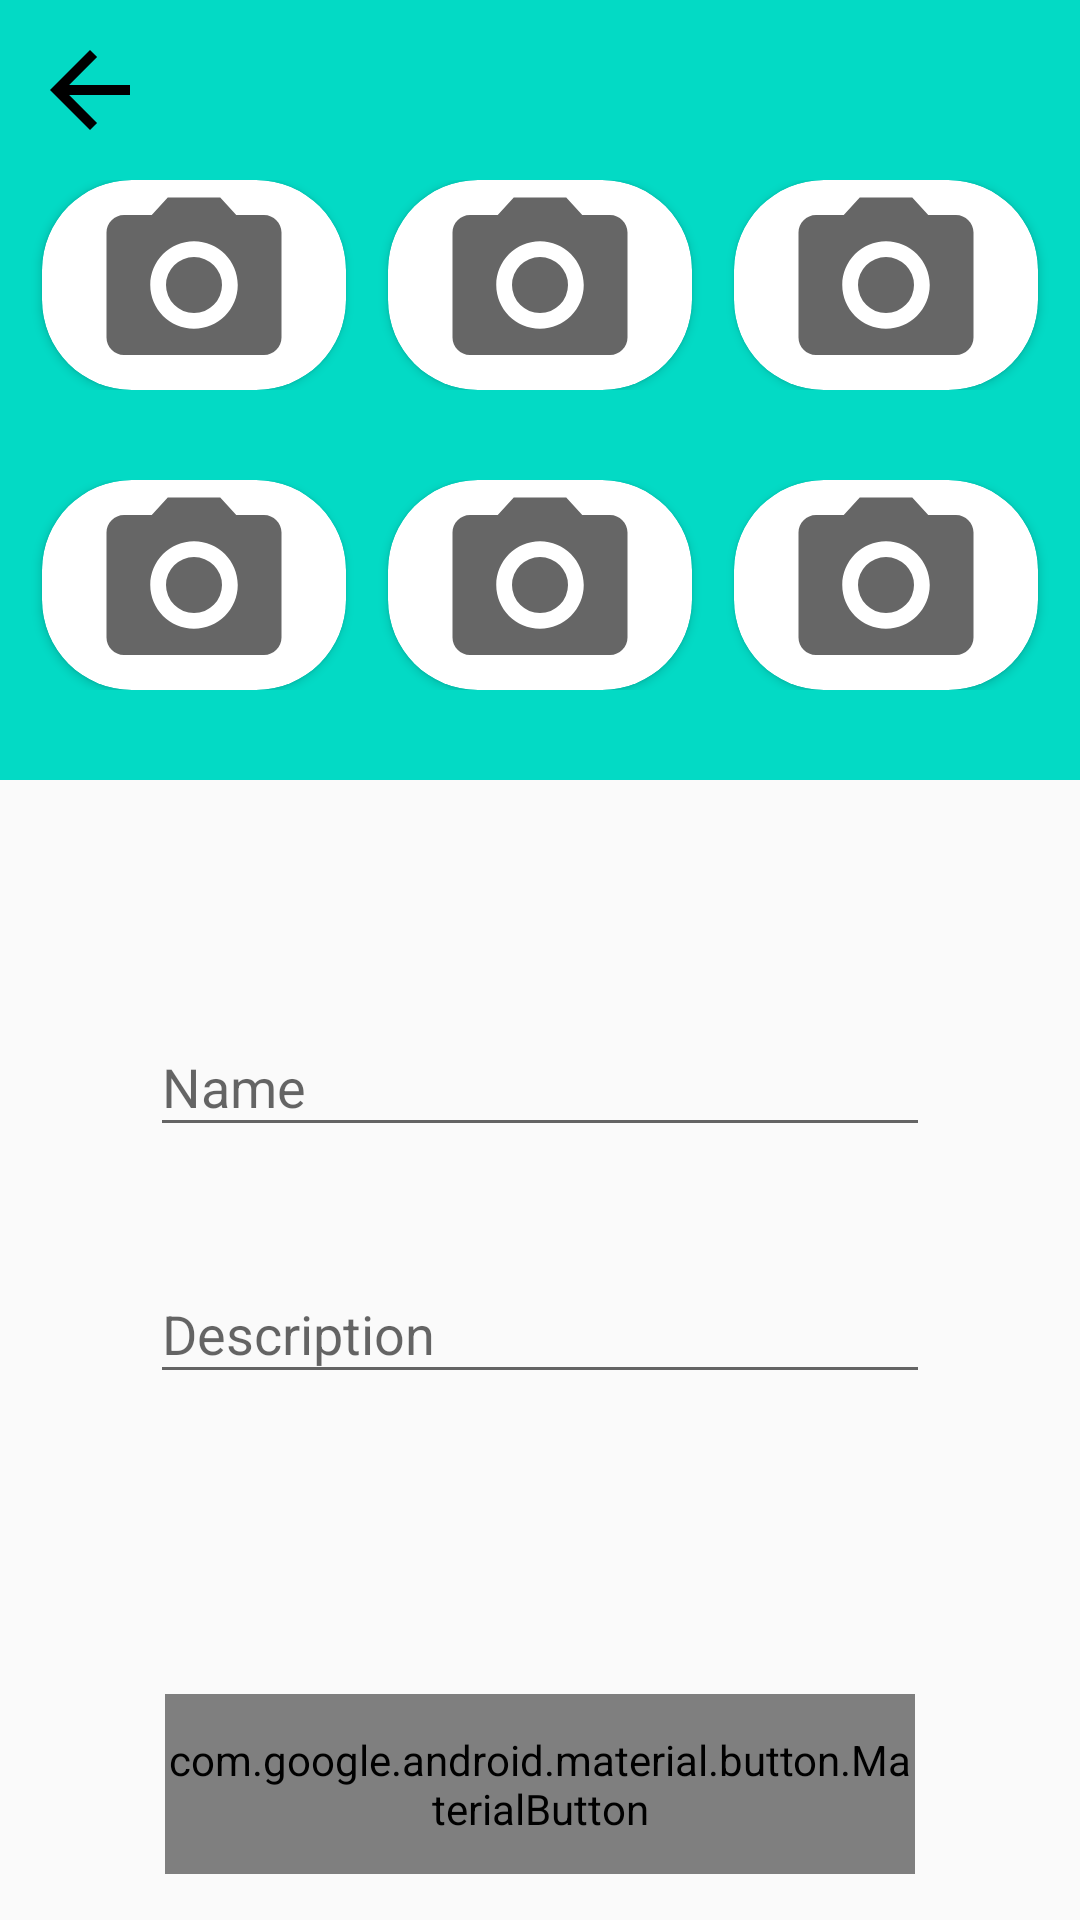

Layout XML and referenced resources for this Android screen:
<!-- AndroidManifest.xml: application theme AppTheme -->
<!-- res/layout/activity_post.xml -->
<?xml version="1.0" encoding="utf-8"?>
<androidx.coordinatorlayout.widget.CoordinatorLayout xmlns:android="http://schemas.android.com/apk/res/android"
    xmlns:app="http://schemas.android.com/apk/res-auto"
    xmlns:tools="http://schemas.android.com/tools"
    android:layout_width="match_parent"
    android:layout_height="match_parent"
    tools:context=".activities.PostActivity"
    android:fitsSystemWindows="true">

    <LinearLayout
        android:layout_width="match_parent"
        android:layout_height="match_parent"
        android:orientation="vertical">

        <LinearLayout
            android:layout_width="match_parent"
            android:layout_height="260dp"
            android:orientation="vertical"
            android:background="@color/colorAccent">

            <LinearLayout
                android:layout_width="match_parent"
                android:layout_height="wrap_content"
                android:layout_marginTop="60dp"
                android:orientation="horizontal"
                android:layout_marginHorizontal="7dp">

                <androidx.cardview.widget.CardView
                    android:layout_width="0dp"
                    android:layout_height="70dp"
                    app:cardBackgroundColor="@color/colorWhite"
                    android:layout_weight="1"
                    app:cardCornerRadius="30dp"
                    android:layout_marginHorizontal="7dp">

                    <ImageView
                        android:id="@+id/imageViewPost1"
                        android:layout_width="match_parent"
                        android:layout_height="match_parent"
                        android:contentDescription="Add image"
                        android:src="@drawable/ic_black_camera_50"
                        />

                </androidx.cardview.widget.CardView>

                <androidx.cardview.widget.CardView
                    android:layout_width="0dp"
                    android:layout_height="70dp"
                    app:cardBackgroundColor="@color/colorWhite"
                    android:layout_weight="1"
                    app:cardCornerRadius="30dp"
                    android:layout_marginHorizontal="7dp">

                    <ImageView
                        android:id="@+id/imageViewPost2"
                        android:layout_width="match_parent"
                        android:layout_height="match_parent"
                        android:contentDescription="Add image"
                        android:src="@drawable/ic_black_camera_50"/>

                </androidx.cardview.widget.CardView>

                <androidx.cardview.widget.CardView
                    android:layout_width="0dp"
                    android:layout_height="70dp"
                    app:cardBackgroundColor="@color/colorWhite"
                    android:layout_weight="1"
                    app:cardCornerRadius="30dp"
                    android:layout_marginHorizontal="7dp">

                    <ImageView
                        android:id="@+id/imageViewPost3"
                        android:layout_width="match_parent"
                        android:layout_height="match_parent"
                        android:contentDescription="Add image"
                        android:src="@drawable/ic_black_camera_50"/>

                </androidx.cardview.widget.CardView>

            </LinearLayout>

            <LinearLayout
                android:layout_width="match_parent"
                android:layout_height="wrap_content"
                android:layout_marginTop="30dp"
                android:orientation="horizontal"
                android:layout_marginHorizontal="7dp">

                <androidx.cardview.widget.CardView
                    android:layout_width="0dp"
                    android:layout_height="70dp"
                    app:cardBackgroundColor="@color/colorWhite"
                    android:layout_weight="1"
                    app:cardCornerRadius="30dp"
                    android:layout_marginHorizontal="7dp">

                    <ImageView
                        android:id="@+id/imageViewPost4"
                        android:layout_width="match_parent"
                        android:layout_height="match_parent"
                        android:contentDescription="Add image"
                        android:src="@drawable/ic_black_camera_50"/>

                </androidx.cardview.widget.CardView>

                <androidx.cardview.widget.CardView
                    android:layout_width="0dp"
                    android:layout_height="70dp"
                    app:cardBackgroundColor="@color/colorWhite"
                    android:layout_weight="1"
                    app:cardCornerRadius="30dp"
                    android:layout_marginHorizontal="7dp">

                    <ImageView
                        android:id="@+id/imageViewPost5"
                        android:layout_width="match_parent"
                        android:layout_height="match_parent"
                        android:contentDescription="Add image"
                        android:src="@drawable/ic_black_camera_50"/>

                </androidx.cardview.widget.CardView>

                <androidx.cardview.widget.CardView
                    android:layout_width="0dp"
                    android:layout_height="70dp"
                    app:cardBackgroundColor="@color/colorWhite"
                    android:layout_weight="1"
                    app:cardCornerRadius="30dp"
                    android:layout_marginHorizontal="7dp">

                    <ImageView
                        android:id="@+id/imageViewPost6"
                        android:layout_width="match_parent"
                        android:layout_height="match_parent"
                        android:contentDescription="Add image"
                        android:src="@drawable/ic_black_camera_50"/>

                </androidx.cardview.widget.CardView>

            </LinearLayout>

        </LinearLayout>

        <LinearLayout
            android:layout_width="match_parent"
            android:layout_height="wrap_content"
            android:layout_marginHorizontal="50dp"
            android:layout_marginTop="70dp"
            android:orientation="vertical">

            <com.google.android.material.textfield.TextInputLayout
                android:layout_width="match_parent"
                android:layout_height="wrap_content"
                android:layout_marginBottom="30dp">

                <com.google.android.material.textfield.TextInputEditText
                    android:id="@+id/textInputName"
                    android:layout_width="match_parent"
                    android:layout_height="wrap_content"
                    android:hint="Name"
                    android:inputType="text" />

            </com.google.android.material.textfield.TextInputLayout>


            <com.google.android.material.textfield.TextInputLayout
                android:layout_width="match_parent"
                android:layout_height="wrap_content">

                <com.google.android.material.textfield.TextInputEditText
                    android:id="@+id/textInputDescription"
                    android:layout_width="match_parent"
                    android:layout_height="wrap_content"
                    android:hint="Description"
                    android:inputType="textMultiLine"
                    android:minLines="1"
                    android:lines="5"
                    android:scrollbars="vertical" />


            </com.google.android.material.textfield.TextInputLayout>

        </LinearLayout>

        <com.google.android.material.button.MaterialButton
            android:id="@+id/btnCreate"
            style="@style/Widget.AppCompat.Button.Borderless"
            android:layout_width="match_parent"
            android:layout_height="60dp"
            android:layout_marginHorizontal="55dp"
            android:layout_marginTop="100dp"
            android:text="create"
            android:textColor="@color/colorBlack"
            android:textSize="20sp"
            android:textStyle="bold"
            app:backgroundTint="@android:color/transparent"
            app:cornerRadius="30dp"
            app:rippleColor="@color/colorBlack"
            app:strokeColor="@color/colorBlack"
            app:strokeWidth="4dp" />

    </LinearLayout>

    <ImageView
        android:id="@+id/arrowBack"
        android:layout_width="40dp"
        android:layout_height="40dp"
        android:src="@drawable/ic_arrow_back_black"
        android:layout_marginTop="10dp"
        android:layout_marginLeft="10dp"/>

</androidx.coordinatorlayout.widget.CoordinatorLayout>
<!-- resources referenced by this layout -->
<resources>
  <color name="colorAccent">#03DAC5</color>
  <color name="colorBlack">#000000</color>
  <color name="colorWhite">#ffffff</color>
  <!-- drawable ic_arrow_back_black (drawable) -->
  <vector android:height="50dp" android:tint="@color/colorBlack"
      android:viewportHeight="24" android:viewportWidth="24"
      android:width="50dp" xmlns:android="http://schemas.android.com/apk/res/android">
      <path android:fillColor="@android:color/white" android:pathData="M20,11H7.83l5.59,-5.59L12,4l-8,8 8,8 1.41,-1.41L7.83,13H20v-2z"/>
  </vector>
  <!-- drawable ic_black_camera_50 (drawable) -->
  <vector android:height="50dp" android:tint="?attr/colorControlNormal"
      android:viewportHeight="24" android:viewportWidth="24"
      android:width="50dp" xmlns:android="http://schemas.android.com/apk/res/android">
      <path android:fillColor="@android:color/white" android:pathData="M12,12m-3.2,0a3.2,3.2 0,1 1,6.4 0a3.2,3.2 0,1 1,-6.4 0"/>
      <path android:fillColor="@android:color/white" android:pathData="M9,2L7.17,4L4,4c-1.1,0 -2,0.9 -2,2v12c0,1.1 0.9,2 2,2h16c1.1,0 2,-0.9 2,-2L22,6c0,-1.1 -0.9,-2 -2,-2h-3.17L15,2L9,2zM12,17c-2.76,0 -5,-2.24 -5,-5s2.24,-5 5,-5 5,2.24 5,5 -2.24,5 -5,5z"/>
  </vector>
  <style name="AppTheme" parent="Theme.AppCompat.Light.NoActionBar">
          
          <item name="colorPrimary">@color/colorPrimary</item>
          <item name="colorPrimaryDark">@color/colorPrimaryDark</item>
          <item name="colorAccent">@color/colorAccent</item>
      </style>
  <color name="colorPrimary">#9AFFD0</color>
  <color name="colorPrimaryDark">#6FCAD1</color>
</resources>
